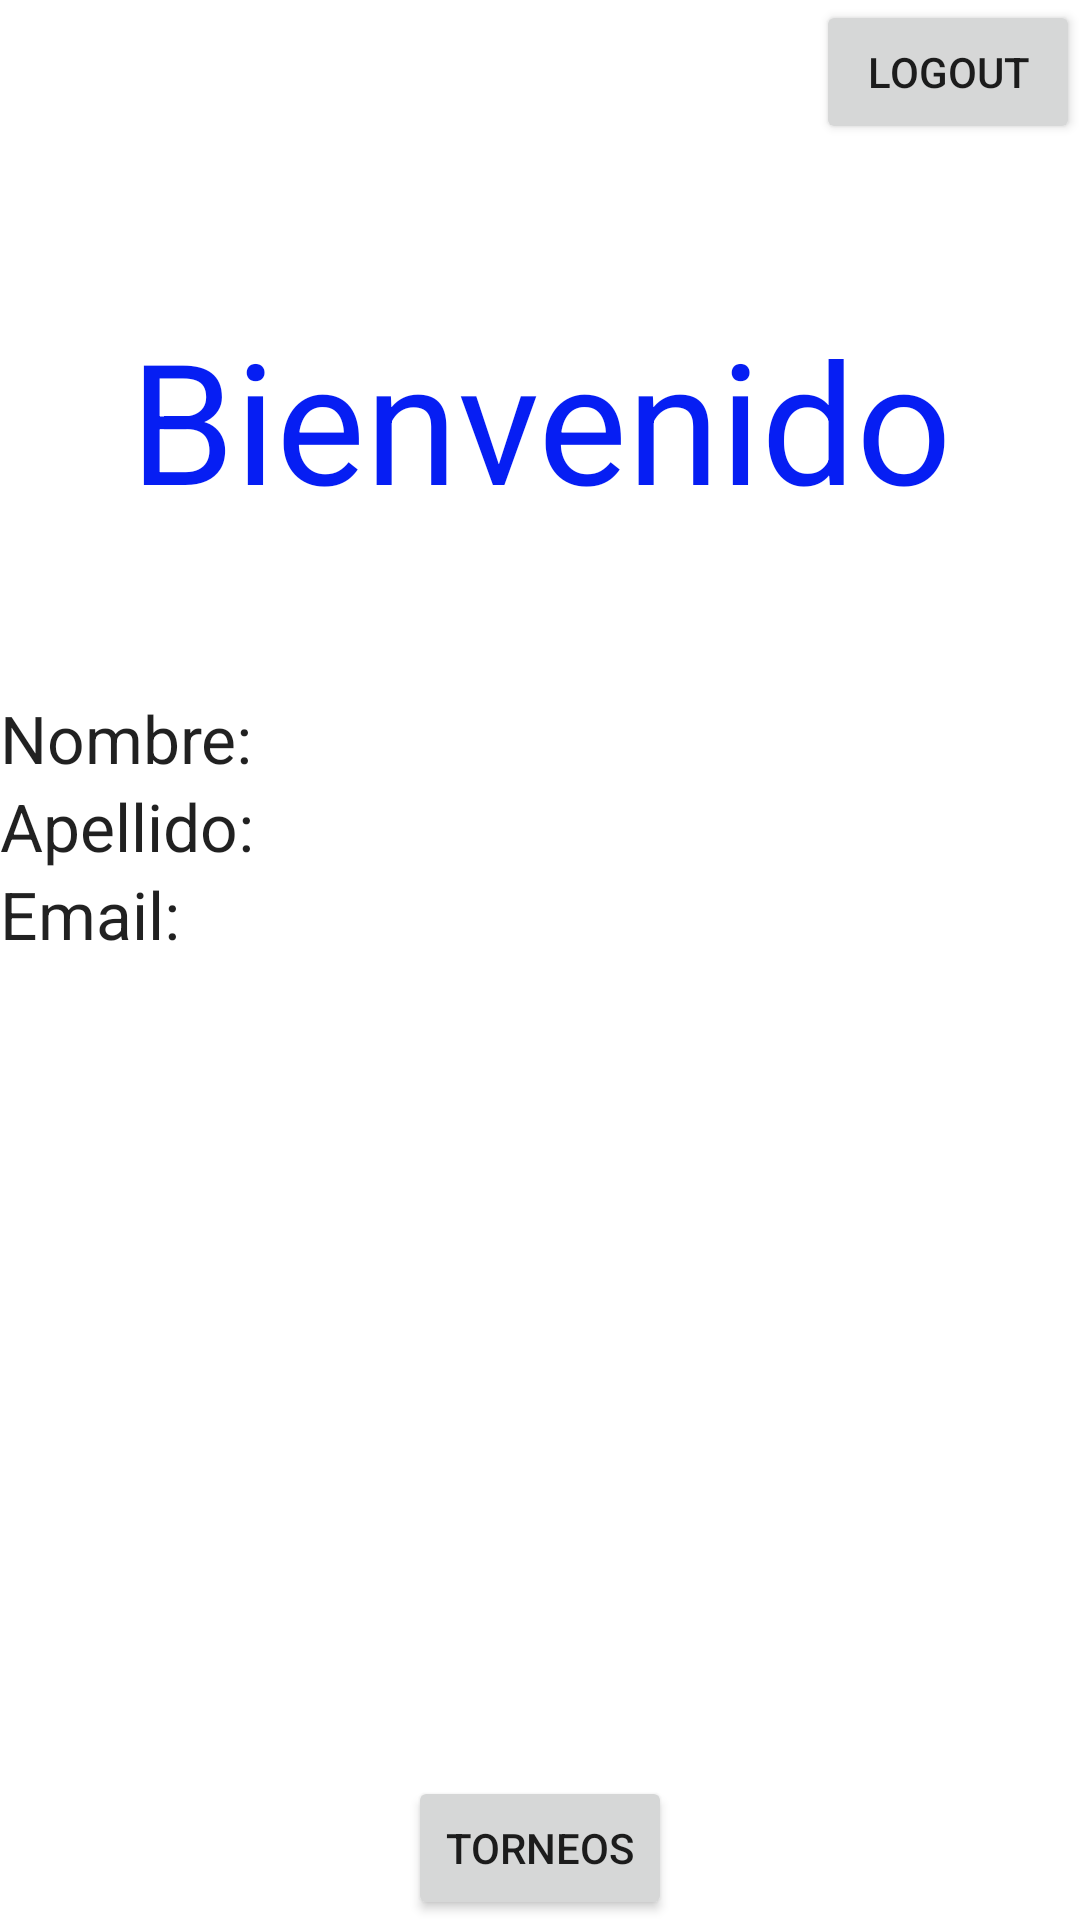

The Android layout XML behind this screen, and the referenced resources:
<!-- AndroidManifest.xml: application theme Theme.BattlerEsports -->
<!-- res/layout/activity_main.xml -->
<?xml version="1.0" encoding="utf-8"?>
<LinearLayout xmlns:android="http://schemas.android.com/apk/res/android"
    xmlns:app="http://schemas.android.com/apk/res-auto"
    xmlns:tools="http://schemas.android.com/tools"
    android:layout_width="match_parent"
    android:layout_height="match_parent"
    android:orientation="vertical"
    tools:context=".MainActivity">

    <LinearLayout
        android:layout_width="match_parent"
        android:layout_height="wrap_content"
        android:orientation="horizontal">

        <Space
            android:layout_width="wrap_content"
            android:layout_height="wrap_content"
            android:layout_weight="1" />

        <Button
            android:id="@+id/btnLogout"
            android:layout_width="wrap_content"
            android:layout_height="wrap_content"
            android:text="Logout" />

    </LinearLayout>

    <Space
        android:layout_width="match_parent"
        android:layout_height="wrap_content"
        android:layout_weight="1" />

    <TextView
        android:id="@+id/textView"
        android:layout_width="match_parent"
        android:layout_height="wrap_content"
        android:gravity="center"
        android:text="Bienvenido"
        android:textAppearance="@style/TextAppearance.AppCompat.Display3"
        android:textColor="#061EF3" />

    <Space
        android:layout_width="match_parent"
        android:layout_height="wrap_content"
        android:layout_weight="1" />

    <TextView
        android:id="@+id/tvFirstName"
        android:layout_width="match_parent"
        android:layout_height="wrap_content"
        android:text="Nombre:"
        android:textAppearance="@style/TextAppearance.AppCompat.Large" />

    <TextView
        android:id="@+id/tvLastName"
        android:layout_width="match_parent"
        android:layout_height="wrap_content"
        android:text="Apellido:"
        android:textAppearance="@style/TextAppearance.AppCompat.Large" />

    <TextView
        android:id="@+id/tvEmail"
        android:layout_width="match_parent"
        android:layout_height="wrap_content"
        android:text="Email:"
        android:textAppearance="@style/TextAppearance.AppCompat.Large" />

    <Space
        android:layout_width="match_parent"
        android:layout_height="wrap_content"
        android:layout_weight="5" />

    <Button
        android:id="@+id/btnTournaments"
        android:layout_width="wrap_content"
        android:layout_height="wrap_content"
        android:layout_gravity="center"
        android:text="Torneos"/>

</LinearLayout>
<!-- resources referenced by this layout -->
<resources>
  <style name="Theme.BattlerEsports" parent="Theme.MaterialComponents.DayNight.DarkActionBar">
          
          <item name="colorPrimary">@color/purple_500</item>
          <item name="colorPrimaryVariant">@color/purple_700</item>
          <item name="colorOnPrimary">@color/white</item>
          
          <item name="colorSecondary">@color/teal_200</item>
          <item name="colorSecondaryVariant">@color/teal_700</item>
          <item name="colorOnSecondary">@color/black</item>
          
          <item name="android:statusBarColor" tools:targetApi="l">?attr/colorPrimaryVariant</item>
          
      </style>
  <!-- not gathered from this repository: default colours our renderer supplied (Android Studio template values) -->
  <color name="purple_500">#FF6200EE</color>
  <color name="purple_700">#FF3700B3</color>
  <color name="teal_200">#FF03DAC5</color>
  <color name="teal_700">#FF018786</color>
  <color name="black">#FF000000</color>
  <color name="white">#FFFFFFFF</color>
</resources>
